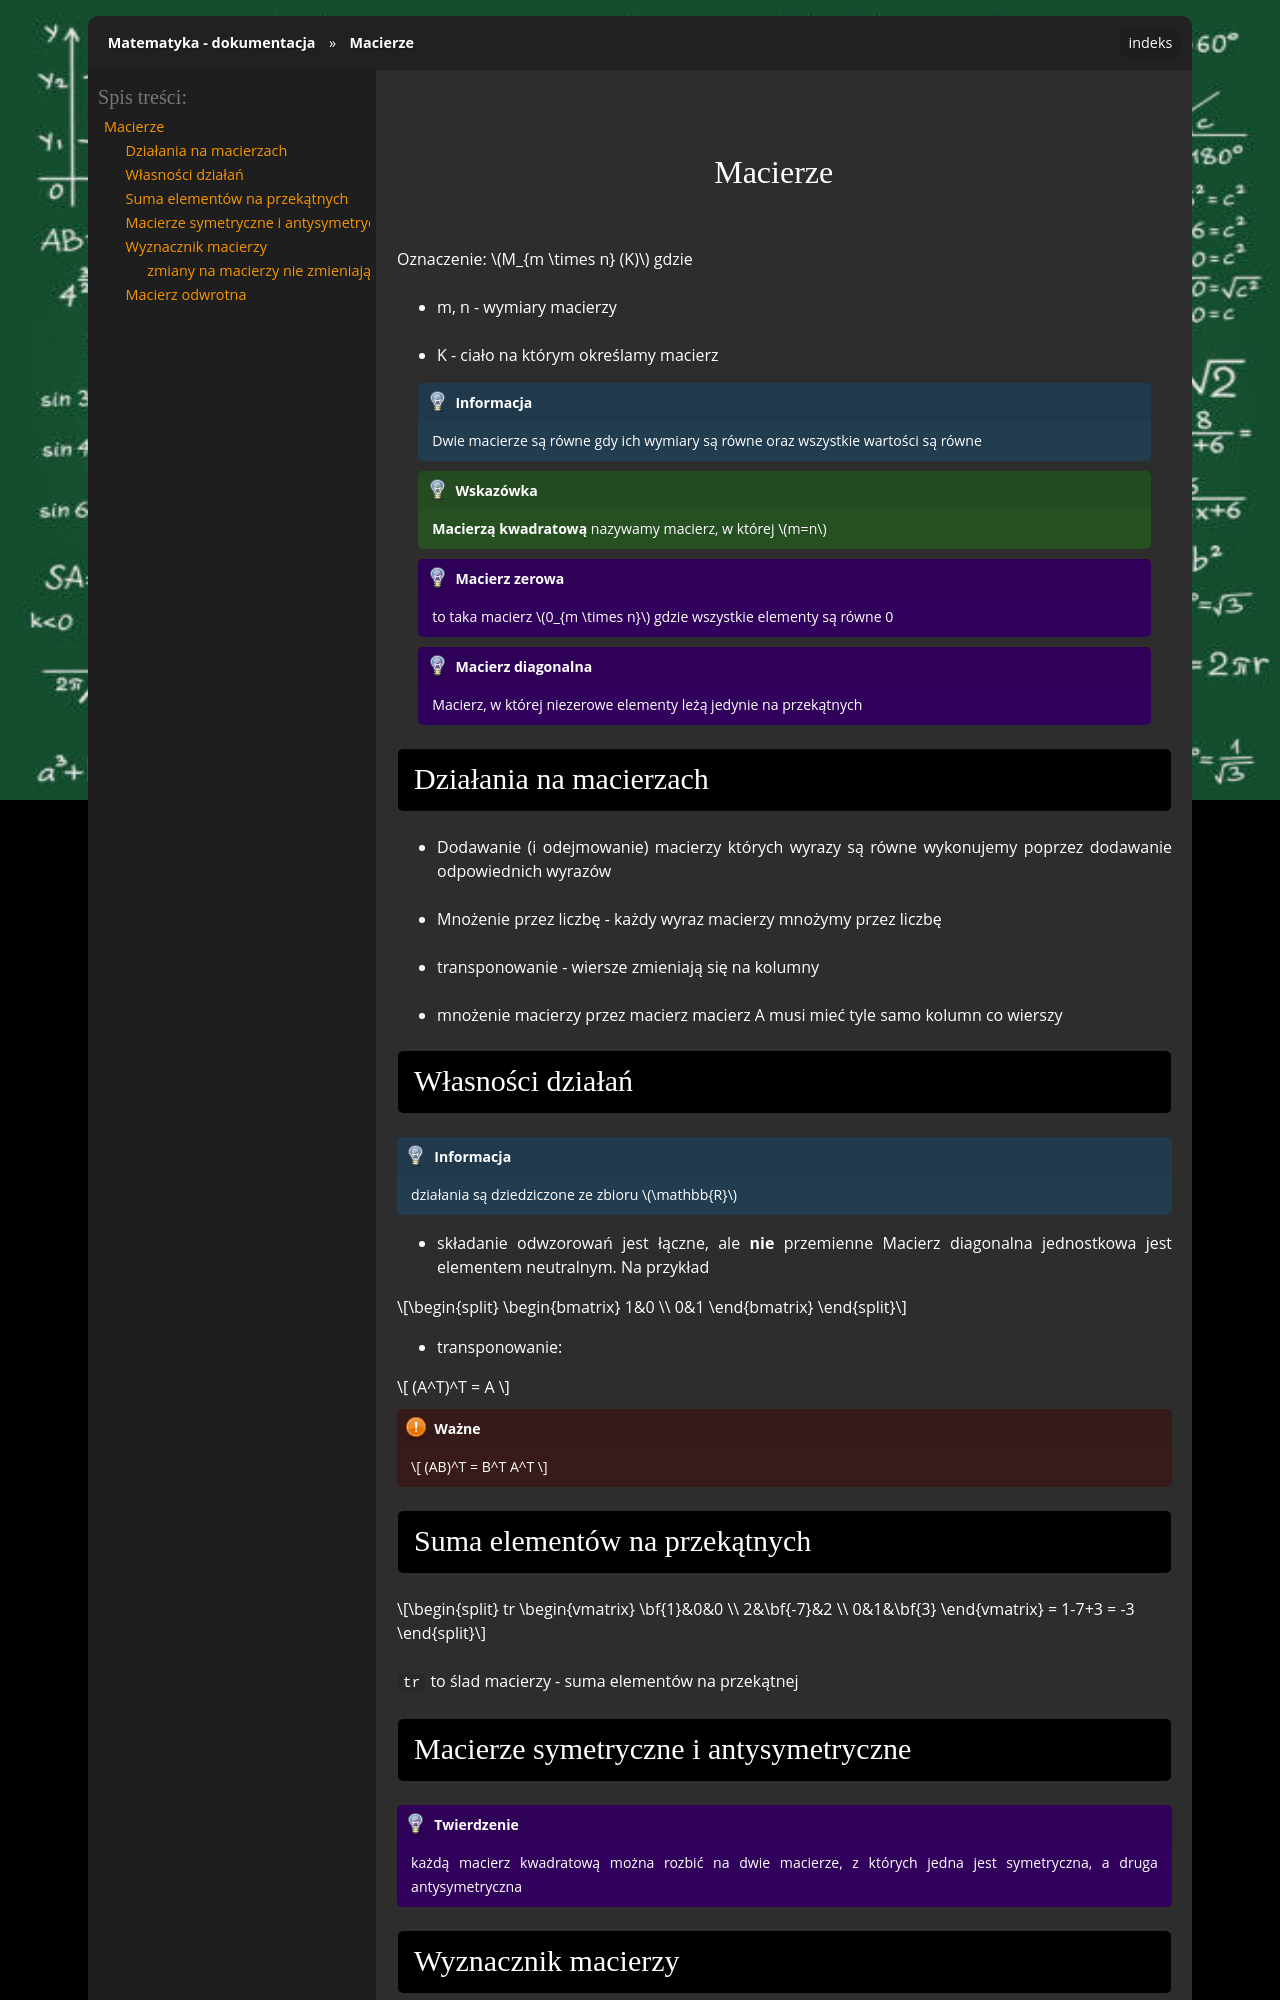

repository: gucio321/matematyka · page: assets/notes/01algebra/algebra_2023.10.17.html · generator: sphinx

## Macierze

Oznaczenie: $M_{m \times n} (K)$ gdzie
- m, n - wymiary macierzy
- K - ciało na którym określamy macierz

```{note}
Dwie macierze są równe gdy ich wymiary są równe oraz wszystkie wartości są równe
```

```{tip}
**Macierzą kwadratową** nazywamy macierz, w której $m=n$
```

```{admonition} Macierz zerowa
to taka macierz $0_{m \times n}$ gdzie wszystkie elementy są równe 0
```

```{admonition} Macierz diagonalna
Macierz, w której niezerowe elementy leżą jedynie na przekątnych
```

### Działania na macierzach

- Dodawanie (i odejmowanie) macierzy których wyrazy są równe wykonujemy poprzez dodawanie odpowiednich wyrazów
- Mnożenie przez liczbę - każdy wyraz macierzy mnożymy przez liczbę
- transponowanie - wiersze zmieniają się na kolumny
- mnożenie macierzy przez macierz macierz A musi mieć tyle samo kolumn co wierszy

### Własności działań

```{note}
działania są dziedziczone ze zbioru $\mathbb{R}$
```

- składanie odwzorowań jest łączne, ale **nie** przemienne
Macierz diagonalna jednostkowa jest elementem neutralnym.
Na przykład

$$
\begin{bmatrix}
1&0 \\
0&1
\end{bmatrix}
$$

- transponowanie:

$$
(A^T)^T = A
$$

```{important}
$$
(AB)^T = B^T A^T
$$
```

### Suma elementów na przekątnych

$$
tr \begin{vmatrix}
\bf{1}&0&0 \\
2&\bf{-7}&2 \\
0&1&\bf{3}
\end{vmatrix} = 1-7+3 = -3
$$

`tr` to ślad macierzy - suma elementów na przekątnej
